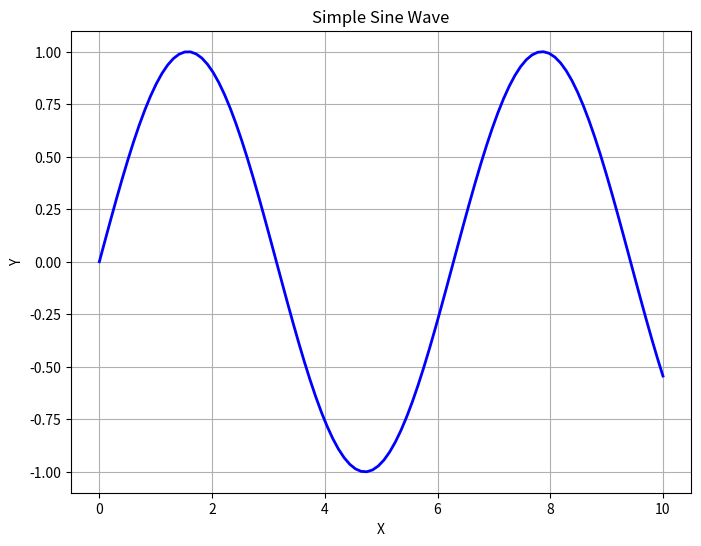

Source code (Python): (Note: this script raises an exception after producing the figure.)
import matplotlib.pyplot as plt
import numpy as np

x = np.linspace(0, 10, 100)
y = np.sin(x)

plt.figure(figsize=(8, 6))
plt.plot(x, y, 'b-', linewidth=2)
plt.title('Simple Sine Wave')
plt.xlabel('X')
plt.ylabel('Y')
plt.grid(True)

plt.savefig('graph.png', dpi=300, bbox_inches='tight')
plt.savefig('graph.pdf', bbox_inches='tight')
plt.close()

print("Files saved: graph.png and graph.pdf")

sachin

sachin
